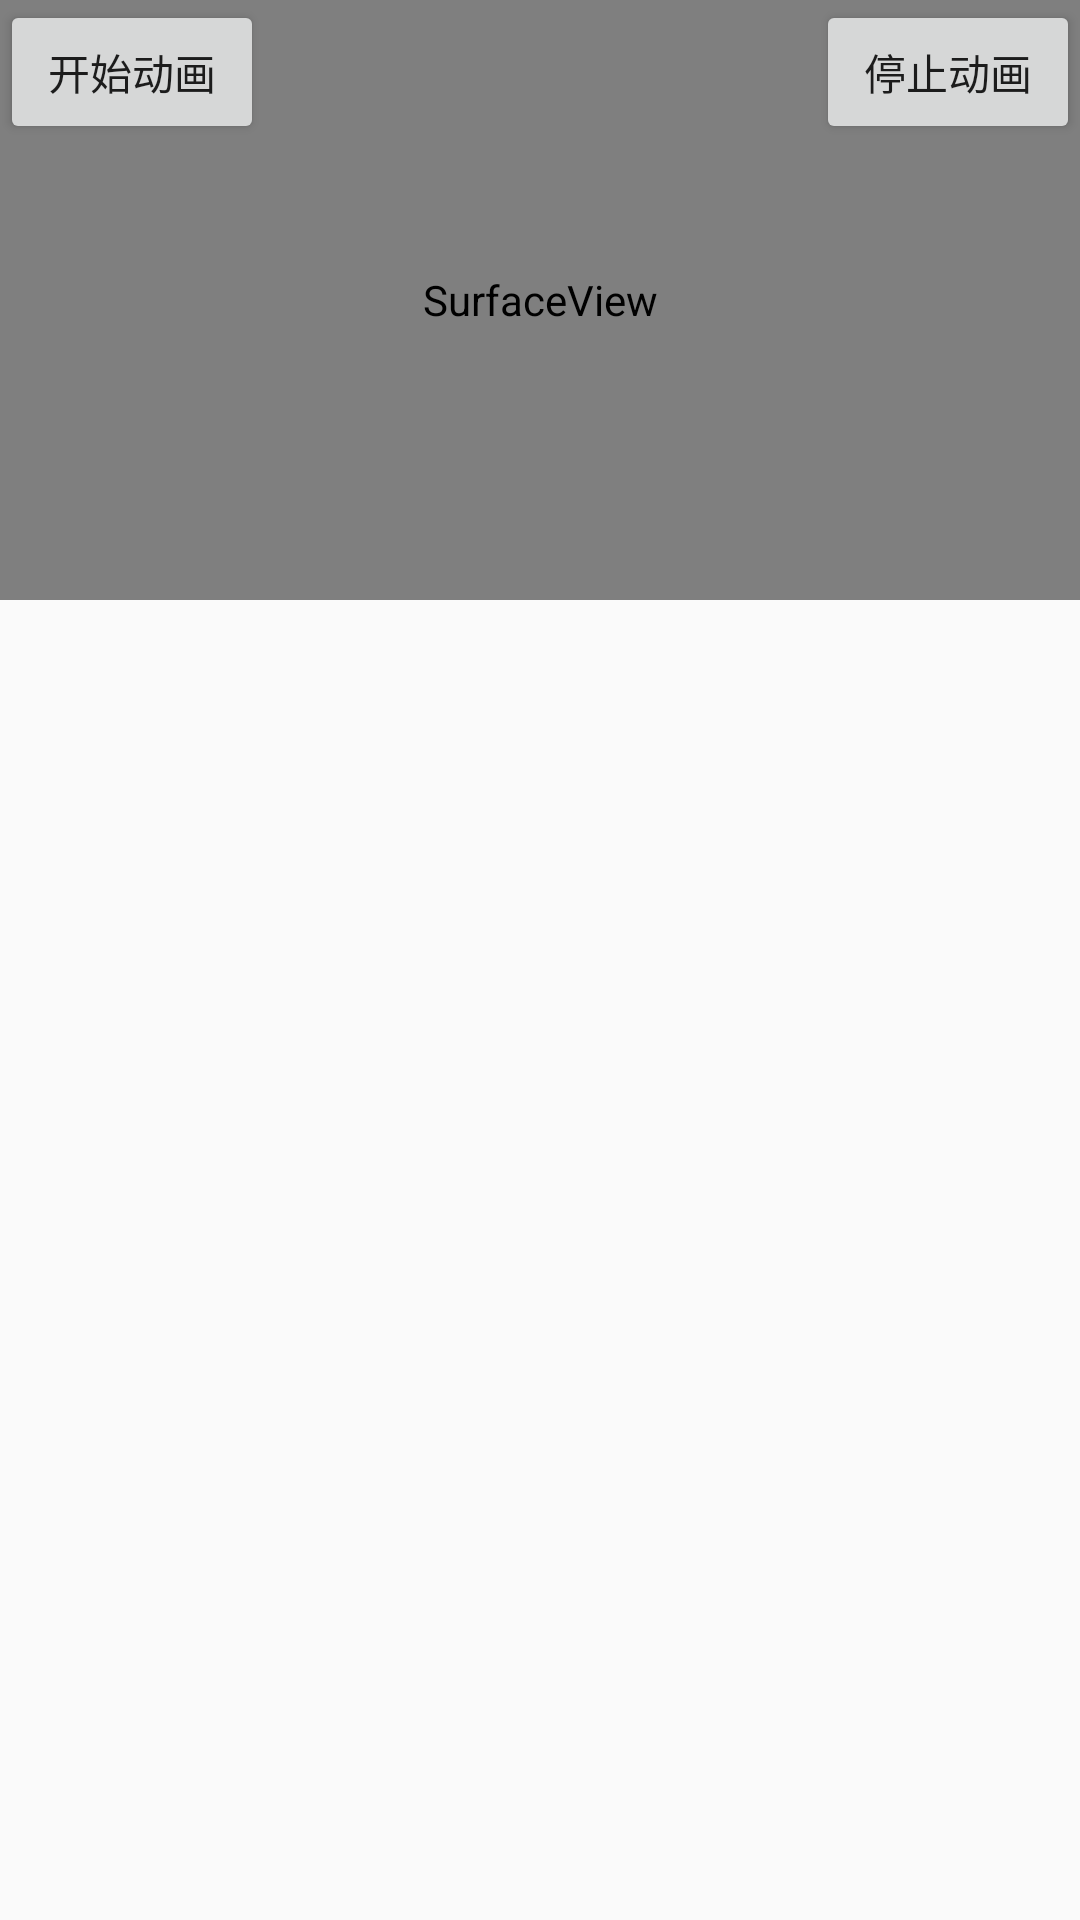

Android layout source for this screen:
<!-- AndroidManifest.xml: application theme AppTheme -->
<!-- res/layout/fragment_video.xml -->
<?xml version="1.0" encoding="utf-8"?>
<android.support.constraint.ConstraintLayout xmlns:android="http://schemas.android.com/apk/res/android"
    xmlns:app="http://schemas.android.com/apk/res-auto"
    android:layout_width="match_parent"
    android:layout_height="match_parent">

    <com.apollo.keyspirit.widget.MyVideoView
        android:id="@+id/video_view"
        android:layout_width="wrap_content"
        android:layout_height="wrap_content"
        android:visibility="gone" />

    <SurfaceView
        android:id="@+id/surface_view"
        android:layout_width="match_parent"
        android:layout_height="200dp" />

    <Button
        android:id="@+id/btn_start"
        android:layout_width="wrap_content"
        android:layout_height="wrap_content"
        android:text="开始动画" />

    <Button
        android:id="@+id/btn_stop"
        android:layout_width="wrap_content"
        android:layout_height="wrap_content"
        android:text="停止动画"
        app:layout_constraintRight_toRightOf="parent" />

    <ImageView
        android:id="@+id/iv_anim"
        android:layout_width="wrap_content"
        android:layout_height="wrap_content"
        android:src="@mipmap/ic_launcher"
        app:layout_constraintBottom_toBottomOf="parent"
        app:layout_constraintLeft_toLeftOf="parent"
        app:layout_constraintRight_toRightOf="parent"
        app:layout_constraintTop_toTopOf="parent" />


</android.support.constraint.ConstraintLayout>
<!-- resources referenced by this layout -->
<resources>
  <style name="AppTheme" parent="Theme.AppCompat.Light.DarkActionBar">
          
          <item name="colorPrimary">@color/colorPrimary</item>
          <item name="colorPrimaryDark">@color/colorPrimaryDark</item>
          <item name="colorAccent">@color/colorAccent</item>
      </style>
  <color name="colorPrimary">#3F51B5</color>
  <color name="colorPrimaryDark">#303F9F</color>
  <color name="colorAccent">#FF4081</color>
</resources>
